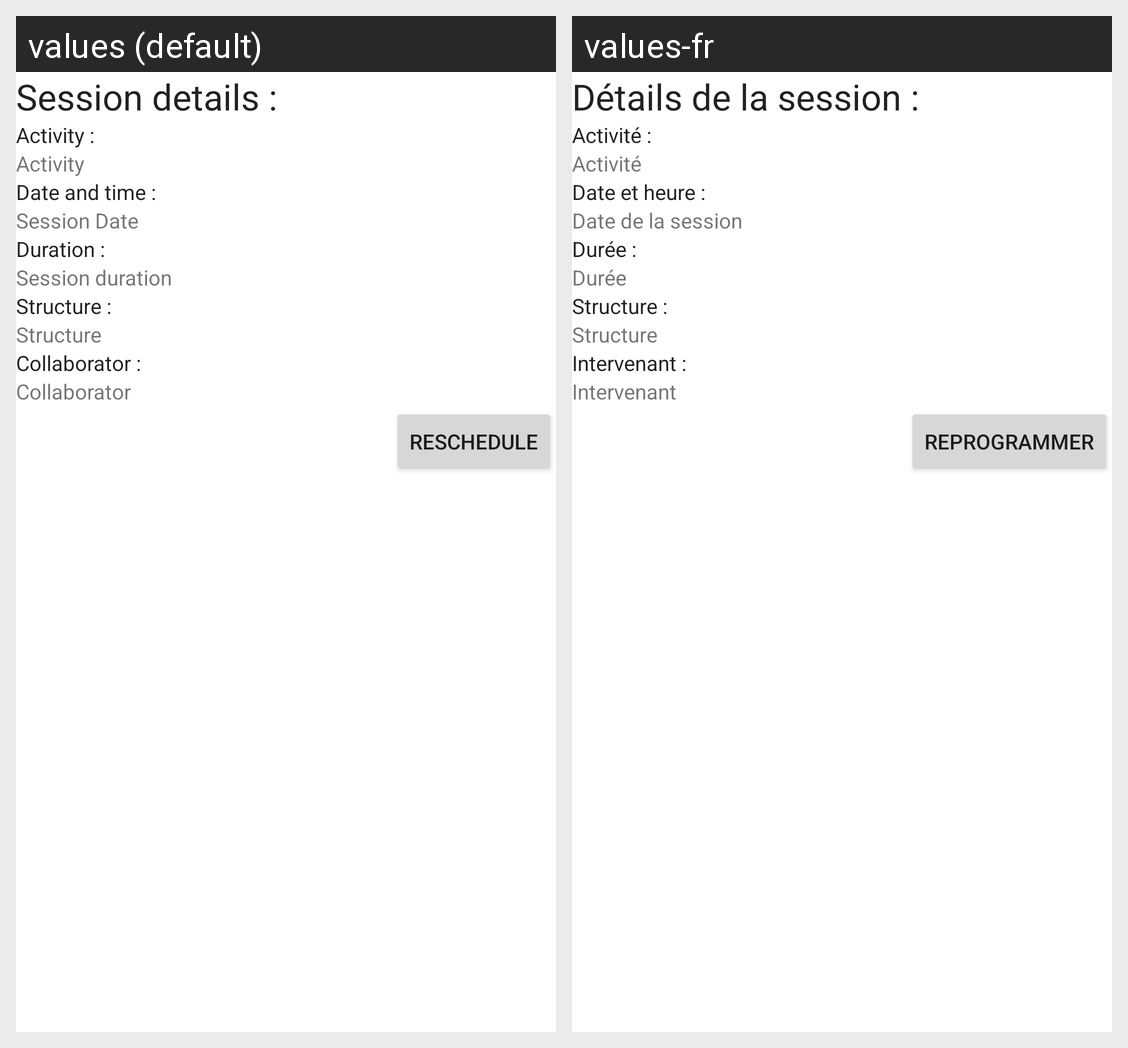

Strings drawn on this Android screen and how each of the app's shown locales translates them:
Android screen res/layout/fragment_patient_read_session.xml rendered under 2 locales, left to right: values (default), values-fr. Device: Nexus 5 (rendered at 1080×1920; each locale shown at half size, 540×960, under a caption strip naming it); theme Theme.APA.
Strings drawn on this screen, with the default value and each locale's value (text and hints the layout hard-codes, and strings that could not be matched under every locale, appear in the picture but are not listed):

session_details
  values: Session details :
  values-fr: Détails de la session :

Activity
  values: Activity :
  values-fr: Activité :

activity
  values: Activity
  values-fr: Activité

Session_date_time
  values: Date and time :
  values-fr: Date et heure :

session_date_time
  values: Session Date
  values-fr: Date de la session

Session_duration
  values: Duration :
  values-fr: Durée :

session_duration
  values: Session duration
  values-fr: Durée

Structure
  values: Structure :
  values-fr: Structure :

structure
  values: Structure
  values-fr: Structure

Collaborator
  values: Collaborator :
  values-fr: Intervenant :

collaborator
  values: Collaborator
  values-fr: Intervenant

reschedule
  values: Reschedule
  values-fr: Reprogrammer
